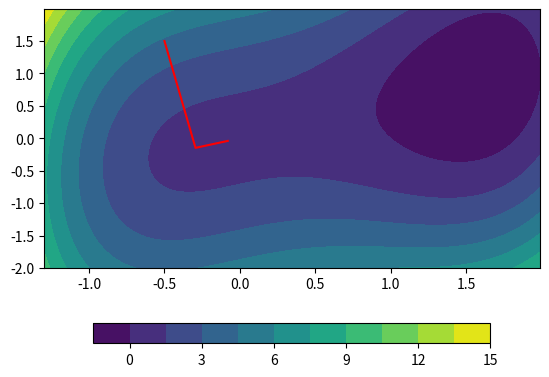

Here is the Python script that generated this plot: (Note: this script raises an exception after producing the figure.)
# 靡不有初，鲜克有终
# 开发时间：2022/10/24 16:12
"""
演示牛顿法解决一个凸函数的最优化问题的例子
优化函数：三次函数，n=2
        f(x_1,x_2)=(x_1)**4-2(x_1)**3+(x_2)**2-(x_1)*(x_2)+1 （非凸、有最小点）
"""
import numpy as np
import sympy as sp
from matplotlib import pyplot as plt
from mpl_toolkits.mplot3d import Axes3D

x1 = sp.Symbol('x1')
x2 = sp.Symbol('x2')
f = pow(x1, 4) - 2 * pow(x1, 3) + pow(x2, 2) - x1 * x2 + 1
gx1 = sp.diff(f, x1)
gx2 = sp.diff(f, x2)
gx1x1 = sp.diff(gx1, x1)
gx1x2 = sp.diff(gx1, x2)
gx2x1 = sp.diff(gx2, x1)
gx2x2 = sp.diff(gx2, x2)
mtx_H = np.matrix([[gx1x1, gx1x2], [gx2x1, gx2x2]])  # Hesse阵


def function_value(vector):  # 求函数值
    f_value = f.evalf(subs={x1: vector[0][0], x2: vector[1][0]})
    return f_value


def gradient(vector):  # 求梯度向量及模长
    g_x1 = gx1.evalf(subs={x1: vector[0][0], x2: vector[1][0]})
    g_x2 = gx2.evalf(subs={x1: vector[0][0], x2: vector[1][0]})
    vector_g = np.array([[g_x1], [g_x2]])
    modulus = (pow(g_x1, 2) + pow(g_x2, 2)) ** 0.5
    return [vector_g, modulus]


def hesse(vector):  # 求海塞阵的数值,矩阵形式给出
    gx1x1_value = float(gx1x1.evalf(subs={x1: vector[0][0], x2: vector[1][0]}))
    gx1x2_value = float(gx1x2.evalf(subs={x1: vector[0][0], x2: vector[1][0]}))
    gx2x1_value = float(gx2x1.evalf(subs={x1: vector[0][0], x2: vector[1][0]}))
    gx2x2_value = float(gx2x2.evalf(subs={x1: vector[0][0], x2: vector[1][0]}))
    mtx_H_value = np.matrix([[gx1x1_value, gx1x2_value], [gx2x1_value, gx2x2_value]])
    return mtx_H_value


def generate_grid(min_x_1, max_x_1, min_x_2, max_x_2, delta):  # 三维网格底图，参数含范围和颗粒度
    x_1_array = np.arange(min_x_1, max_x_1, delta)
    x_2_array = np.arange(min_x_2, max_x_2, delta)
    x1_array, x2_array = np.meshgrid(x_1_array, x_2_array)
    f_value_array = pow(x1_array, 4) - 2 * pow(x1_array, 3) + pow(x2_array, 2) - x1_array * x2_array + 1
    return x1_array, x2_array, f_value_array


def newton_method(vector_initial, epsilon):  # 牛顿法
    k = 0
    vector_x_pre = vector_initial
    x_1_lst = [vector_x_pre[0][0]]
    x_2_lst = [vector_x_pre[1][0]]
    f_value_lst = [function_value(vector_x_pre)]
    while gradient(vector_x_pre)[1] > epsilon and k <= 100:
        hesse_mtx = hesse(vector_x_pre)
        vector_x_new = np.array(vector_x_pre - np.linalg.inv(hesse_mtx)*gradient(vector_x_pre)[0])
        x_1_lst.append(vector_x_new[0][0])
        x_2_lst.append(vector_x_new[1][0])
        f_value_lst.append(function_value(vector_x_new))
        k = k + 1
        vector_x_pre = vector_x_new
    f_value = function_value(vector_x_pre)
    return vector_x_pre, f_value, k, x_1_lst, x_2_lst, f_value_lst


def plot_2D_figure(X1, X2, F, x_1_lst, x_2_lst):  # 绘制二维图像并保存
    plt.figure()
    plt.contourf(X1, X2, F, 10)
    plt.colorbar(orientation='horizontal', shrink=0.8)
    plt.plot(x_1_lst, x_2_lst, c='r', linewidth=1.5)
    plt.savefig('C://Users//张晨皓//Desktop//最优化基础理论与方法学习代码//图片//5.牛顿法2D求解四次函数.png')
    plt.show()


def plot_3D_figure(X1, X2, F, x_1_lst, x_2_lst,f_value_lst):  # 绘制三维图像并保存
    fig = plt.figure()
    ax = Axes3D(fig)
    p = ax.plot_surface(X1, X2, F, rstride=4, cstride=4, cmap='jet', alpha=0.8)
    ax.plot3D(x_1_lst, x_2_lst, f_value_lst, c='r', linewidth=1.5)
    plt.colorbar(p, shrink=0.8)
    plt.savefig('C://Users//张晨皓//Desktop//最优化基础理论与方法学习代码//图片//5.牛顿法3D求解四次函数.png')
    plt.show()


if __name__ == "__main__":
    vector = np.array([[-0.5], [1.5]])
    vector_x_opt, value, times, x_1_lst, x_2_lst, f_value_lst = newton_method(vector, 0.001)
    X1, X2, F = generate_grid(-1.3, 2, -2, 2, 0.01)  # 生成用于三维展示的函数面
    print("最优点坐标", vector_x_opt[0][0], ',', vector_x_opt[1][0])
    print("最优值", value)
    print('迭代次数', times)
    plot_2D_figure(X1, X2, F, x_1_lst, x_2_lst)
    plot_3D_figure(X1, X2, F, x_1_lst, x_2_lst, f_value_lst)
